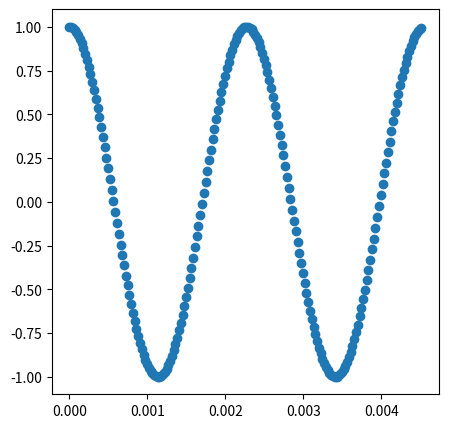

Source code (Python):
# senoide

from pylab import *
import matplotlib.pyplot as plt

fs = 44100
ts = 1 / fs
f0 = 440

n = np.arange(44100)
xn = np.cos(2 * np.pi * n * f0 * ts)


fig = plt.figure(figsize=(5, 5))
ax = plt.axes(projection=None)
ax.scatter(n[0:200]*ts, xn[0:200])
plt.show()
